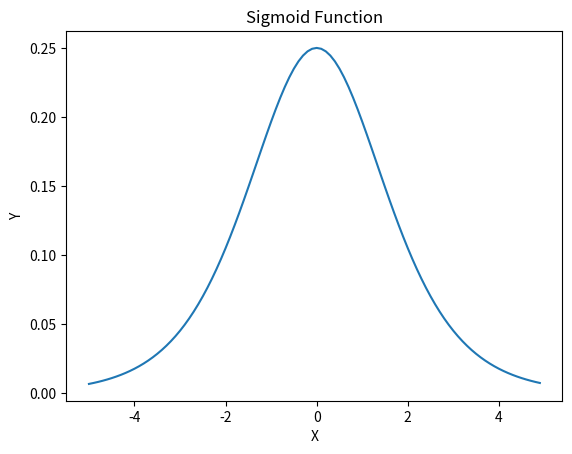

Recreate this plot in Python.
import numpy as np
import matplotlib.pyplot as plt

def sigmoid(x):
    return 1/(1 + np.exp(-x))

def sigmoid_diff(x):
    return sigmoid(x) * (1 - sigmoid(x))

plt.title('Sigmoid Function')
plt.xlabel('X')
plt.ylabel('Y')
x=np.arange(-5, 5, 0.1)
y=sigmoid_diff(x)
plt.plot(x, y)
plt.show()